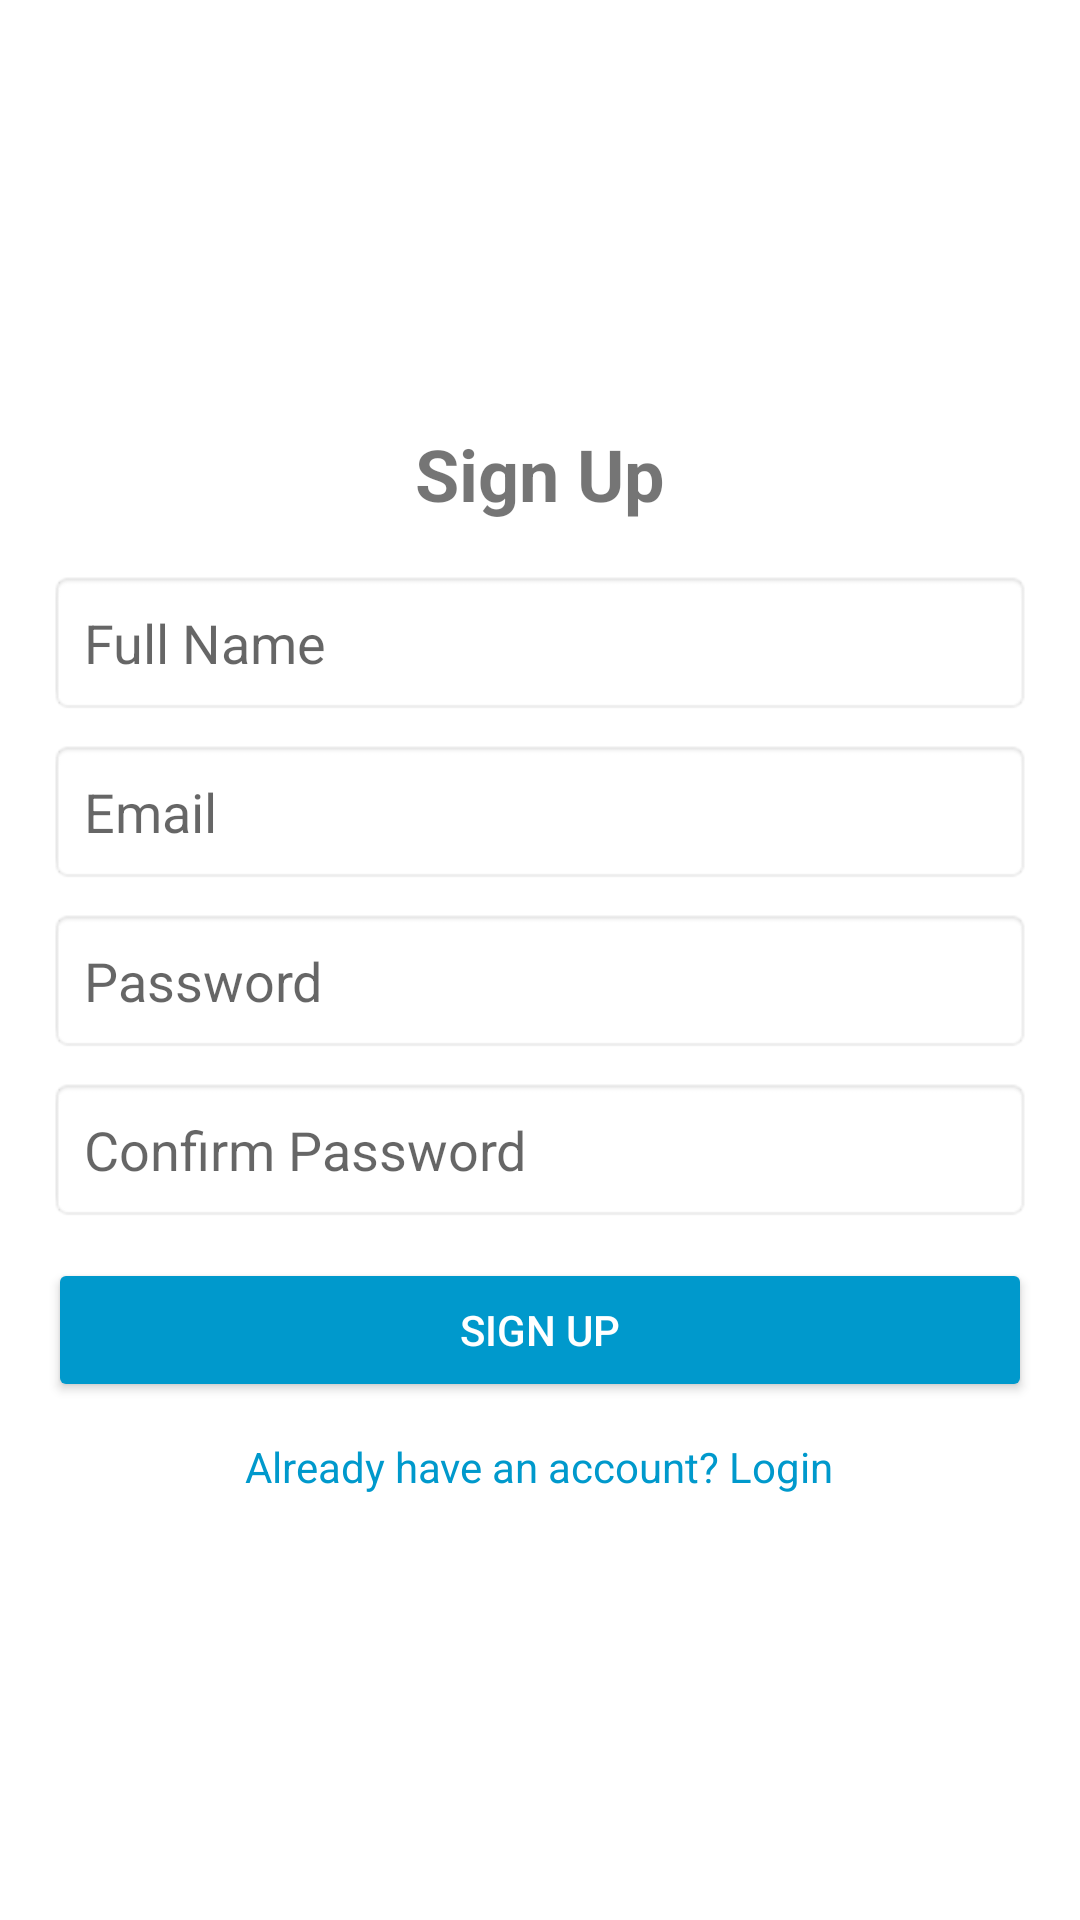

Layout XML and referenced resources for this Android screen:
<!-- AndroidManifest.xml: activity theme Theme.MaterialComponents.DayNight.NoActionBar -->
<!-- res/layout/activity_signup.xml -->
<?xml version="1.0" encoding="utf-8"?>
<androidx.constraintlayout.widget.ConstraintLayout
    xmlns:android="http://schemas.android.com/apk/res/android"
    xmlns:app="http://schemas.android.com/apk/res-auto"
    xmlns:tools="http://schemas.android.com/tools"
    android:layout_width="match_parent"
    android:layout_height="match_parent"
    tools:context=".SignupActivity">

    <LinearLayout
        android:layout_width="0dp"
        android:layout_height="wrap_content"
        android:orientation="vertical"
        android:gravity="center"
        app:layout_constraintTop_toTopOf="parent"
        app:layout_constraintBottom_toBottomOf="parent"
        app:layout_constraintStart_toStartOf="parent"
        app:layout_constraintEnd_toEndOf="parent"
        android:padding="16dp">

        <TextView
            android:id="@+id/tvSignupTitle"
            android:layout_width="wrap_content"
            android:layout_height="wrap_content"
            android:text="Sign Up"
            android:textSize="24sp"
            android:textStyle="bold"
            android:layout_gravity="center"
            android:paddingBottom="16dp"/>

        <EditText
            android:id="@+id/etFullName"
            android:layout_width="match_parent"
            android:layout_height="wrap_content"
            android:hint="Full Name"
            android:inputType="textPersonName"
            android:padding="12dp"
            android:background="@android:drawable/editbox_background"/>

        <EditText
            android:id="@+id/etEmail"
            android:layout_width="match_parent"
            android:layout_height="wrap_content"
            android:hint="Email"
            android:inputType="textEmailAddress"
            android:padding="12dp"
            android:background="@android:drawable/editbox_background"
            android:layout_marginTop="8dp"/>

        <EditText
            android:id="@+id/etPassword"
            android:layout_width="match_parent"
            android:layout_height="wrap_content"
            android:hint="Password"
            android:inputType="textPassword"
            android:padding="12dp"
            android:background="@android:drawable/editbox_background"
            android:layout_marginTop="8dp"/>

        <EditText
            android:id="@+id/etConfirmPassword"
            android:layout_width="match_parent"
            android:layout_height="wrap_content"
            android:hint="Confirm Password"
            android:inputType="textPassword"
            android:padding="12dp"
            android:background="@android:drawable/editbox_background"
            android:layout_marginTop="8dp"/>

        <Button
            android:id="@+id/btnSignup"
            android:layout_width="match_parent"
            android:layout_height="wrap_content"
            android:text="Sign Up"
            android:layout_marginTop="12dp"
            android:backgroundTint="@android:color/holo_blue_dark"
            android:textColor="@android:color/white"
            android:padding="12dp"/>

        <TextView
            android:id="@+id/tvLoginRedirect"
            android:layout_width="wrap_content"
            android:layout_height="wrap_content"
            android:text="Already have an account? Login"
            android:textColor="@android:color/holo_blue_dark"
            android:textSize="14sp"
            android:clickable="true"
            android:focusable="true"
            android:layout_gravity="center"
            android:layout_marginTop="12dp"/>
    </LinearLayout>

</androidx.constraintlayout.widget.ConstraintLayout>
<!-- resources referenced by this layout -->
<resources>

</resources>
